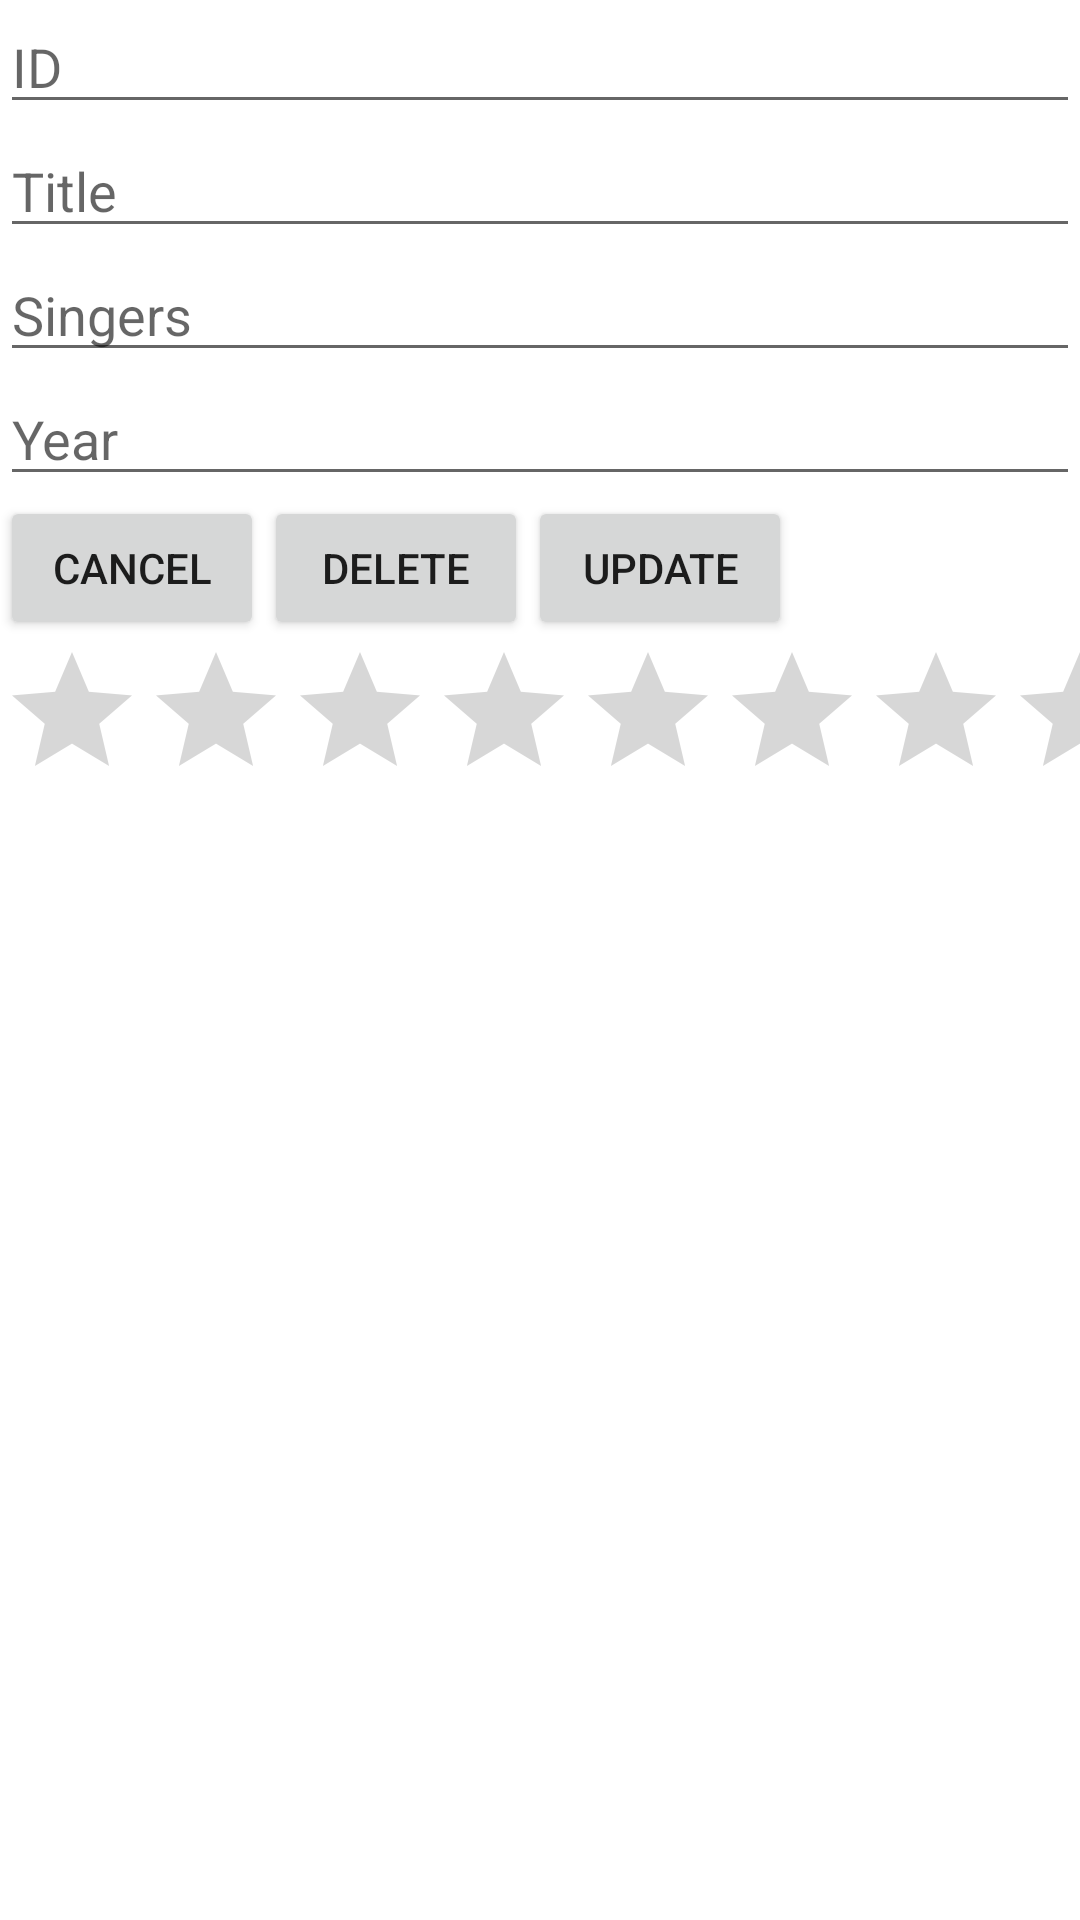

Layout XML and referenced resources for this Android screen:
<!-- AndroidManifest.xml: application theme Theme.ProblemStatementL09 -->
<!-- res/layout/activity_third.xml -->
<?xml version="1.0" encoding="utf-8"?>
<LinearLayout xmlns:android="http://schemas.android.com/apk/res/android"
    xmlns:app="http://schemas.android.com/apk/res-auto"
    xmlns:tools="http://schemas.android.com/tools"
    android:id="@+id/etTitle"
    android:layout_width="match_parent"
    android:layout_height="match_parent"
    android:orientation="vertical"
    tools:context=".ThirdActivity">

    <EditText
        android:id="@+id/etID"
        android:layout_width="match_parent"
        android:layout_height="wrap_content"
        android:ems="10"
        android:hint="ID"
        android:inputType="textPersonName" />

    <EditText
        android:id="@+id/editTextTextPersonName2"
        android:layout_width="match_parent"
        android:layout_height="wrap_content"
        android:ems="10"
        android:hint="Title"
        android:inputType="textPersonName" />

    <EditText
        android:id="@+id/etSingers"
        android:layout_width="match_parent"
        android:layout_height="wrap_content"
        android:ems="10"
        android:hint="Singers"
        android:inputType="textPersonName" />

    <EditText
        android:id="@+id/etYear"
        android:layout_width="match_parent"
        android:layout_height="wrap_content"
        android:ems="10"
        android:hint="Year"
        android:inputType="textPersonName" />

    <LinearLayout
        android:layout_width="wrap_content"
        android:layout_height="wrap_content"
        android:orientation="horizontal">

        <Button
            android:id="@+id/btnCancel"
            android:layout_width="wrap_content"
            android:layout_height="wrap_content"
            android:text="CANCEL" />

        <Button
            android:id="@+id/btnDelete"
            android:layout_width="wrap_content"
            android:layout_height="wrap_content"
            android:text="DELETE" />

        <Button
            android:id="@+id/btnUpdate"
            android:layout_width="wrap_content"
            android:layout_height="wrap_content"
            android:text="UPDATE" />
    </LinearLayout>

    <RatingBar
        android:id="@+id/rb2"
        android:layout_width="match_parent"
        android:layout_height="wrap_content" />
</LinearLayout>
<!-- resources referenced by this layout -->
<resources>
  <style name="Theme.ProblemStatementL09" parent="Theme.MaterialComponents.DayNight.DarkActionBar">
          
          <item name="colorPrimary">@color/purple_500</item>
          <item name="colorPrimaryVariant">@color/purple_700</item>
          <item name="colorOnPrimary">@color/white</item>
          
          <item name="colorSecondary">@color/teal_200</item>
          <item name="colorSecondaryVariant">@color/teal_700</item>
          <item name="colorOnSecondary">@color/black</item>
          
          <item name="android:statusBarColor" tools:targetApi="l">?attr/colorPrimaryVariant</item>
          
      </style>
  <!-- not gathered from this repository: default colours our renderer supplied (Android Studio template values) -->
  <color name="purple_500">#FF6200EE</color>
  <color name="purple_700">#FF3700B3</color>
  <color name="teal_200">#FF03DAC5</color>
  <color name="teal_700">#FF018786</color>
  <color name="black">#FF000000</color>
  <color name="white">#FFFFFFFF</color>
</resources>
